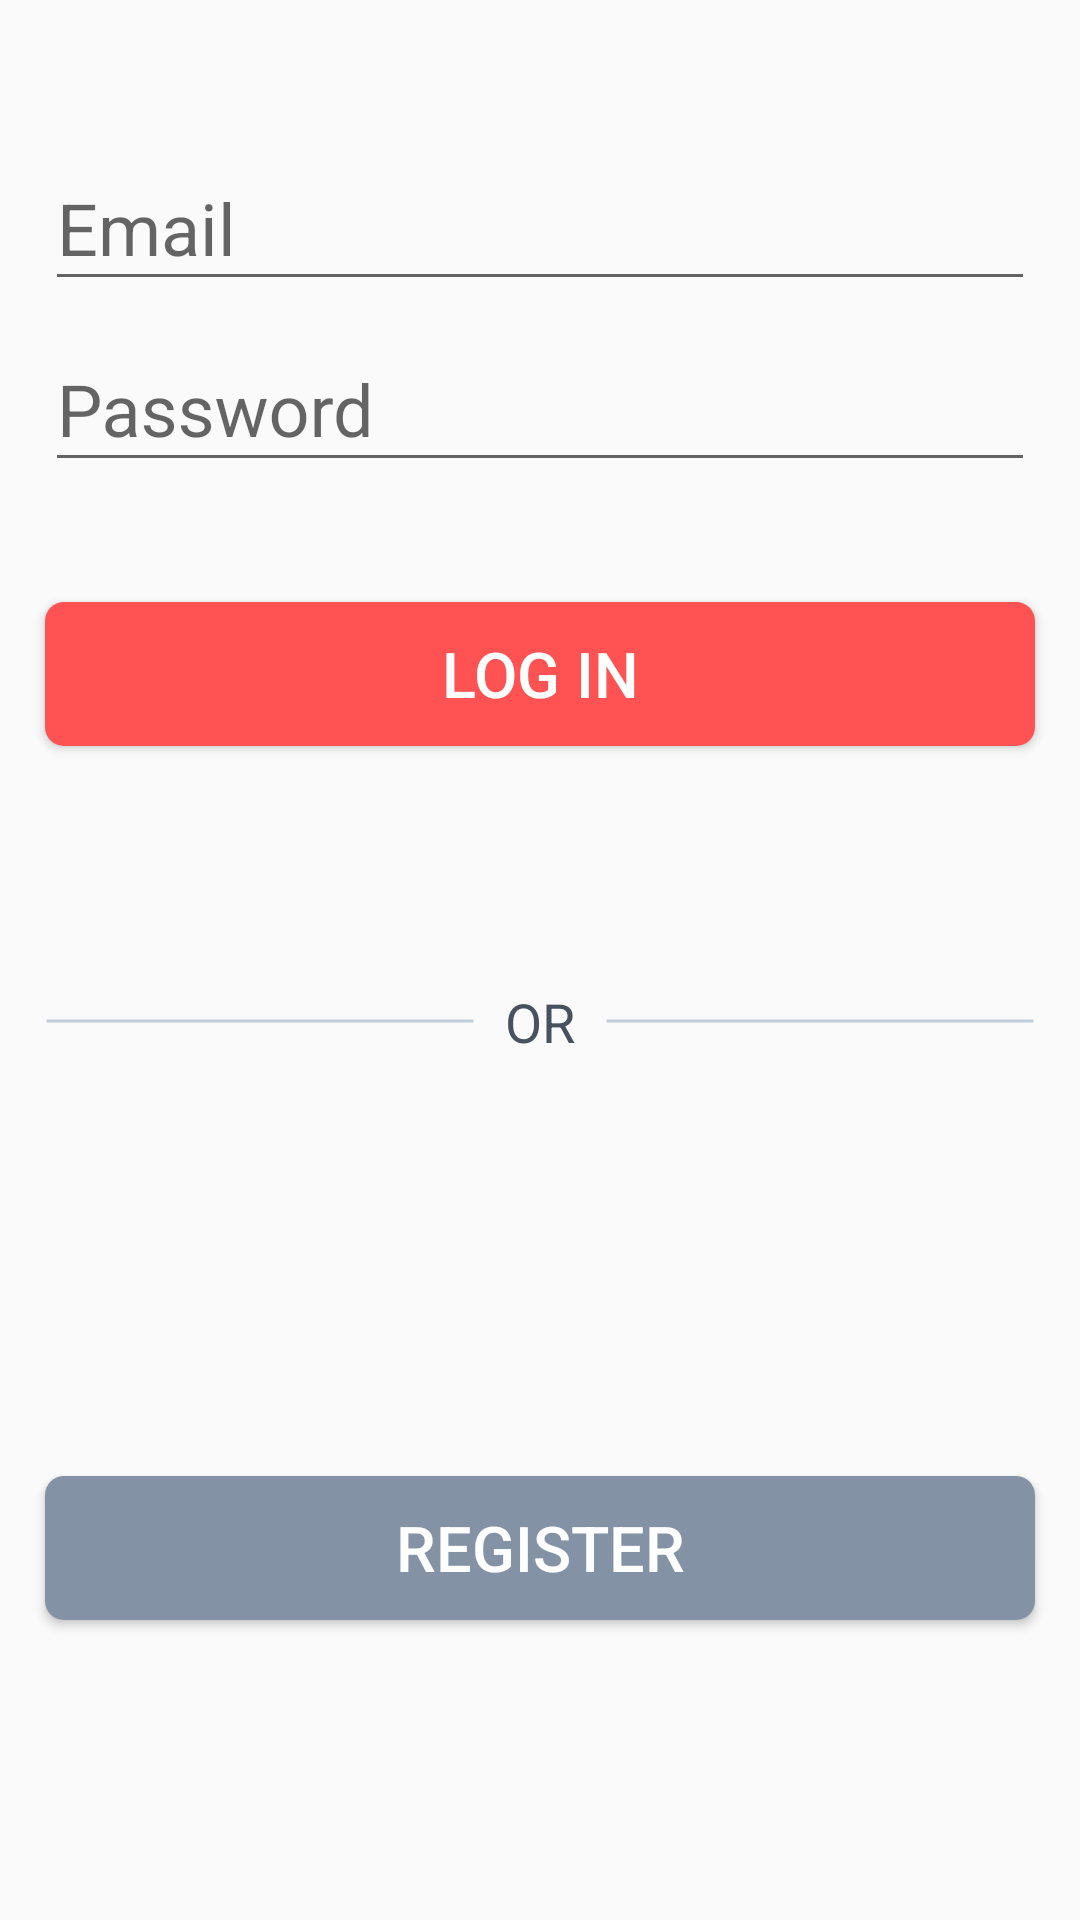

Write the Android layout XML for this screen, with the resource values it uses.
<!-- AndroidManifest.xml: application theme AppTheme -->
<!-- res/layout/activity_login.xml -->
<?xml version="1.0" encoding="utf-8"?>
<androidx.constraintlayout.widget.ConstraintLayout xmlns:android="http://schemas.android.com/apk/res/android"
    xmlns:app="http://schemas.android.com/apk/res-auto"
    xmlns:tools="http://schemas.android.com/tools"
    android:layout_width="match_parent"
    android:layout_height="match_parent"
    tools:context=".LoginActivity">

    <com.google.android.material.textfield.TextInputLayout
        android:id="@+id/tiEmail"
        android:layout_width="0dp"
        android:layout_height="wrap_content"
        android:hint="@string/email_hint"
        android:layout_marginTop="40dp"
        android:layout_marginStart="15dp"
        android:layout_marginEnd="15dp"
        app:layout_constraintEnd_toEndOf="parent"
        app:layout_constraintStart_toStartOf="parent"
        app:layout_constraintTop_toTopOf="parent">

        <com.google.android.material.textfield.TextInputEditText
            android:layout_width="match_parent"
            android:layout_height="wrap_content"
            android:inputType="textEmailAddress"
            style="@style/TextInputField"/>

    </com.google.android.material.textfield.TextInputLayout>

    <com.google.android.material.textfield.TextInputLayout
        android:id="@+id/tiSenha"
        android:layout_width="0dp"
        android:layout_height="wrap_content"
        android:hint="@string/password_hint"
        app:layout_constraintEnd_toEndOf="@id/tiEmail"
        app:layout_constraintStart_toStartOf="@id/tiEmail"
        app:layout_constraintTop_toBottomOf="@id/tiEmail">

        <com.google.android.material.textfield.TextInputEditText
            android:layout_width="match_parent"
            android:layout_height="wrap_content"
            android:inputType="textPassword"
            style="@style/TextInputField"/>

    </com.google.android.material.textfield.TextInputLayout>

    <androidx.appcompat.widget.AppCompatButton
        android:id="@+id/btnlogin"
        style="@style/ButtonDefault"
        android:layout_width="0dp"
        android:layout_height="wrap_content"
        android:layout_marginTop="40dp"
        android:text="@string/log_in"
        app:layout_constraintEnd_toEndOf="@+id/tiSenha"
        app:layout_constraintStart_toStartOf="@+id/tiSenha"
        app:layout_constraintTop_toBottomOf="@+id/tiSenha"
        android:background="@drawable/red_button"/>

    <ImageView
        android:id="@+id/ivdivisor"
        android:layout_width="0dp"
        android:layout_height="0dp"
        android:layout_marginTop="40dp"
        android:src="@drawable/divisor"
        app:layout_constraintBottom_toTopOf="@id/btnregister"
        app:layout_constraintEnd_toStartOf="@id/tvor"
        app:layout_constraintStart_toStartOf="@+id/btnlogin"
        app:layout_constraintTop_toBottomOf="@+id/btnlogin" />

    <TextView
        android:id="@+id/tvor"
        android:layout_width="wrap_content"
        android:layout_height="wrap_content"
        android:text="@string/or"
        android:textColor="@color/tvLogin_or"
        android:textSize="18sp"
        android:layout_marginStart="10dp"
        android:layout_marginEnd="10dp"
        app:layout_constraintTop_toTopOf="@id/ivdivisor"
        app:layout_constraintStart_toEndOf="@id/ivdivisor"
        app:layout_constraintEnd_toStartOf="@id/ivdivisor2"
        app:layout_constraintBottom_toBottomOf="@id/ivdivisor"/>

    <ImageView
        android:id="@+id/ivdivisor2"
        android:layout_width="0dp"
        android:layout_height="0dp"
        android:src="@drawable/divisor"
        app:layout_constraintBottom_toBottomOf="@id/ivdivisor"
        app:layout_constraintEnd_toEndOf="@id/btnlogin"
        app:layout_constraintStart_toEndOf="@id/tvor"
        app:layout_constraintTop_toTopOf="@id/ivdivisor"/>

    <androidx.appcompat.widget.AppCompatButton
        android:id="@+id/btnregister"
        style="@style/ButtonDefault"
        android:layout_width="0dp"
        android:layout_height="wrap_content"
        android:layout_marginTop="100dp"
        android:layout_marginBottom="100dp"
        android:text="@string/btnregister"
        app:layout_constraintEnd_toEndOf="@+id/ivdivisor2"
        app:layout_constraintStart_toStartOf="@+id/ivdivisor"
        app:layout_constraintTop_toBottomOf="@+id/ivdivisor"
        app:layout_constraintBottom_toBottomOf="parent"
        android:background="@drawable/grey_button"/>

</androidx.constraintlayout.widget.ConstraintLayout>
<!-- resources referenced by this layout -->
<resources>
  <color name="tvLogin_or">#47525E</color>
  <!-- drawable divisor (drawable) -->
  <?xml version="1.0" encoding="utf-8"?>
  <shape xmlns:android="http://schemas.android.com/apk/res/android"
      android:shape="line">
  
      <stroke
          android:color="@color/divisor"
          android:dashWidth="100dp"
          android:width="1dp"/>
  
  </shape>
  <!-- drawable grey_button (drawable) -->
  <?xml version="1.0" encoding="utf-8"?>
  <shape xmlns:android="http://schemas.android.com/apk/res/android">
      <solid android:color="@color/btnregister"/>
      <corners android:radius="3pt"/>
  </shape>
  <!-- drawable red_button (drawable) -->
  <?xml version="1.0" encoding="utf-8"?>
  <shape xmlns:android="http://schemas.android.com/apk/res/android">
      <solid android:color="@color/btnlogin"/>
      <corners android:radius="3pt"/>
  </shape>
  <string name="btnregister">REGISTER</string>
  <string name="email_hint">Email</string>
  <string name="log_in">LOG IN</string>
  <string name="or">OR</string>
  <string name="password_hint">Password</string>
  <style name="ButtonDefault">
          <item name="android:textSize">@dimen/text_button</item>
          <item name="android:textColor">@color/white</item>
      </style>
  <style name="TextInputField">
          <item name="android:textColor">@color/textcolor</item>
          <item name="android:textSize">@dimen/text_input</item>
      </style>
  <style name="AppTheme" parent="Theme.AppCompat.Light.DarkActionBar">
          
          <item name="colorPrimary">@color/colorPrimary</item>
          <item name="colorPrimaryDark">@color/colorPrimaryDark</item>
          <item name="colorAccent">@color/colorAccent</item>
      </style>
  <color name="divisor">#C0CCDA</color>
  <color name="btnregister">#8492A6</color>
  <color name="btnlogin">#FF5252</color>
  <dimen name="text_button">21dp</dimen>
  <color name="white">#FFFFFF</color>
  <color name="textcolor">#3F51B5</color>
  <dimen name="text_input">24dp</dimen>
  <color name="colorPrimary">#3F51B5</color>
  <color name="colorPrimaryDark">#303F9F</color>
  <color name="colorAccent">#C0CCDA</color>
</resources>
